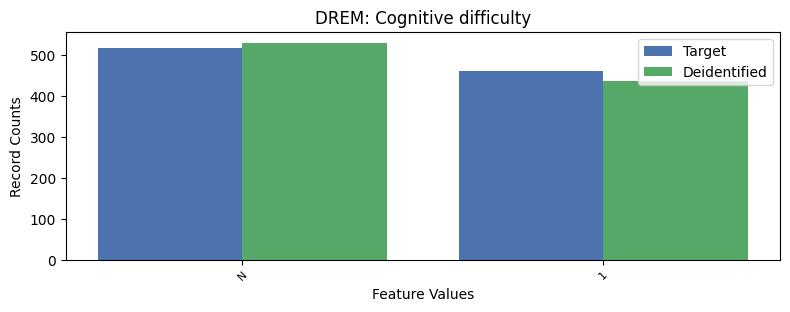

Data behind this chart, as committed beside it:
, DREM, count_target, count_deidentified
0, 2, 8300, 8310
1, -1, 516, 529
2, 1, 460, 437
